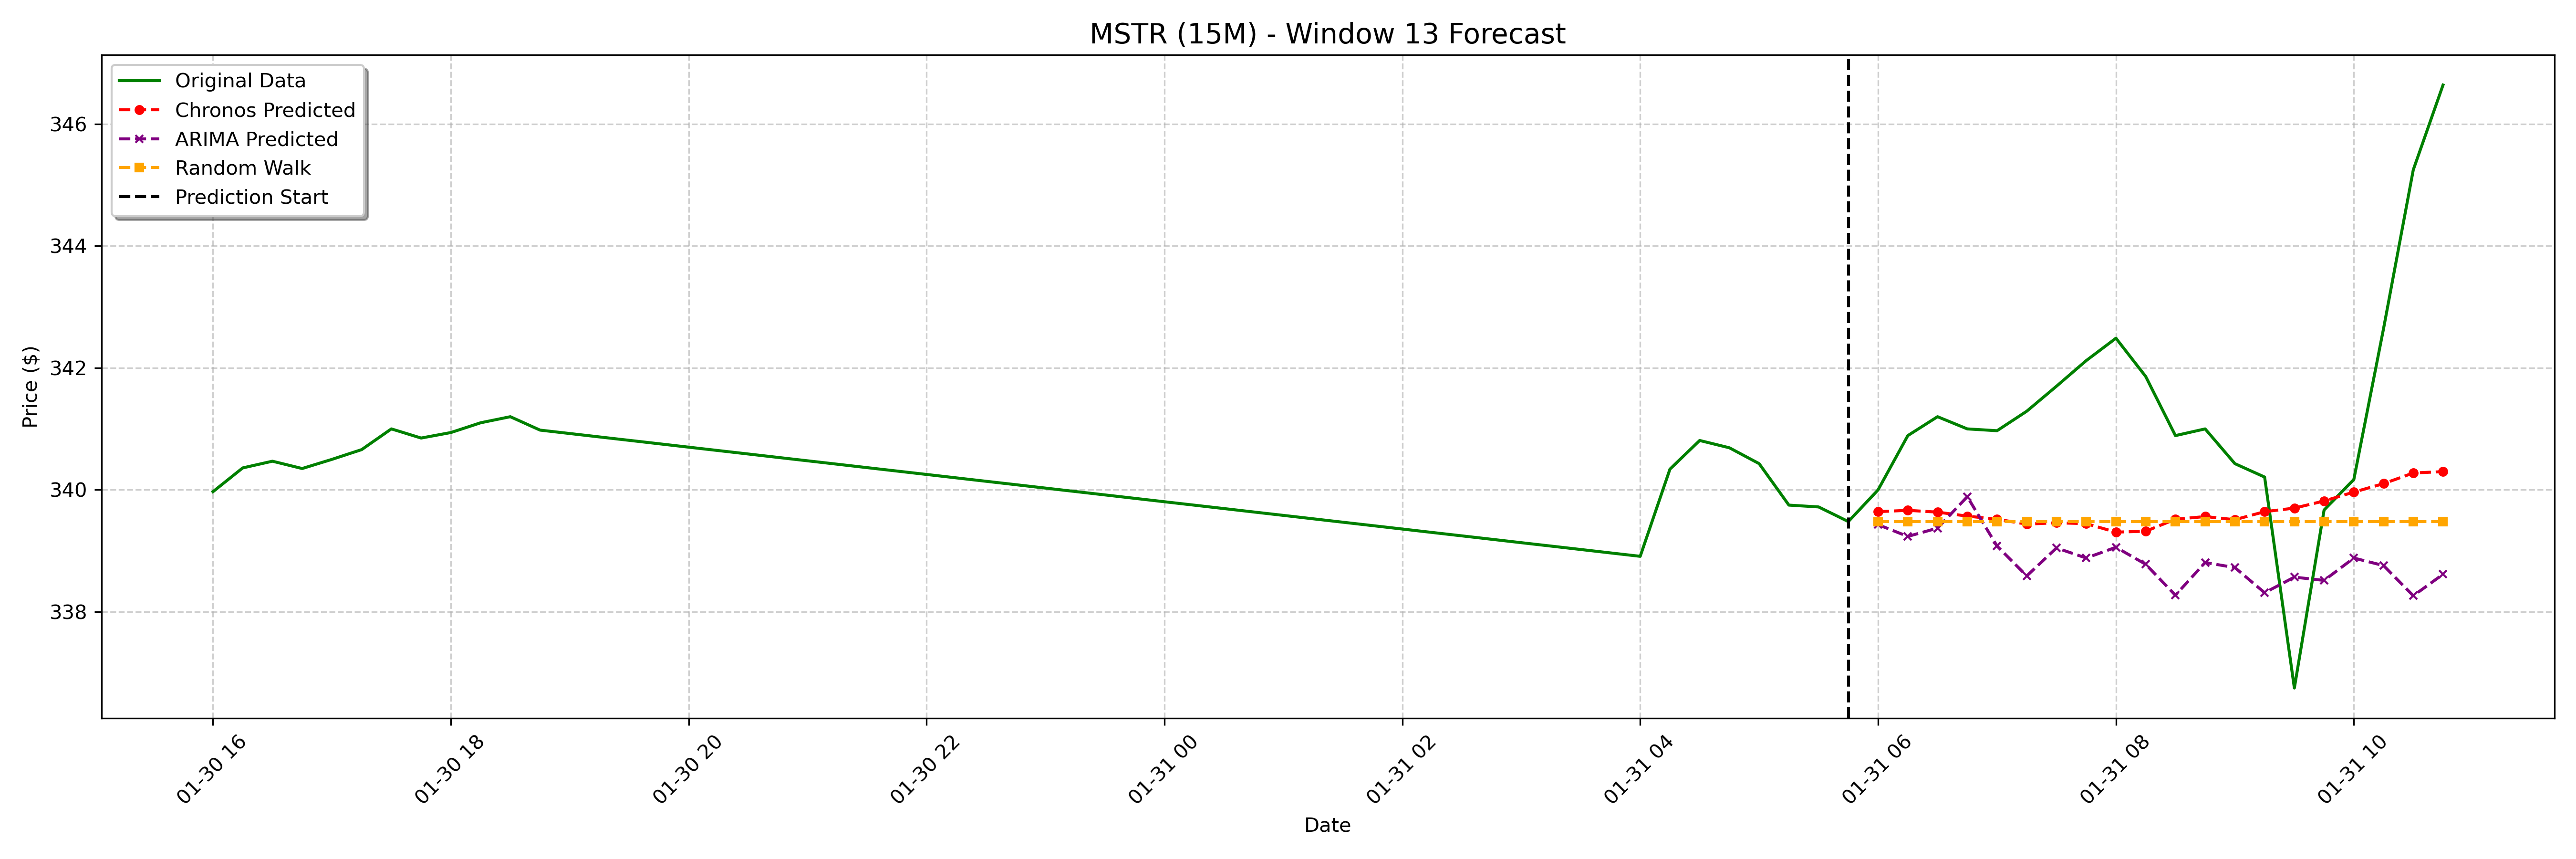

Values plotted in this chart, from the file beside it:
date, actual, chronos_forecast, arima_forecast, random_walk_forecast
2025-01-31 06:00:00-05:00, 340.0, 339.6, 339.4, 339.5
2025-01-31 06:15:00-05:00, 340.9, 339.7, 339.2, 339.5
2025-01-31 06:30:00-05:00, 341.2, 339.6, 339.4, 339.5
2025-01-31 06:45:00-05:00, 341.0, 339.6, 339.9, 339.5
2025-01-31 07:00:00-05:00, 341, 339.5, 339.1, 339.5
2025-01-31 07:15:00-05:00, 341.3, 339.4, 338.6, 339.5
2025-01-31 07:30:00-05:00, 341.7, 339.5, 339, 339.5
2025-01-31 07:45:00-05:00, 342.1, 339.4, 338.9, 339.5
2025-01-31 08:00:00-05:00, 342.5, 339.3, 339.1, 339.5
2025-01-31 08:15:00-05:00, 341.9, 339.3, 338.8, 339.5
2025-01-31 08:30:00-05:00, 340.9, 339.5, 338.3, 339.5
2025-01-31 08:45:00-05:00, 341, 339.6, 338.8, 339.5
2025-01-31 09:00:00-05:00, 340.4, 339.5, 338.7, 339.5
2025-01-31 09:15:00-05:00, 340.2, 339.6, 338.3, 339.5
2025-01-31 09:30:00-05:00, 336.8, 339.7, 338.6, 339.5
2025-01-31 09:45:00-05:00, 339.7, 339.8, 338.5, 339.5
2025-01-31 10:00:00-05:00, 340.2, 340, 338.9, 339.5
2025-01-31 10:15:00-05:00, 342.6, 340.1, 338.8, 339.5
2025-01-31 10:30:00-05:00, 345.2, 340.3, 338.3, 339.5
2025-01-31 10:45:00-05:00, 346.6, 340.3, 338.6, 339.5
